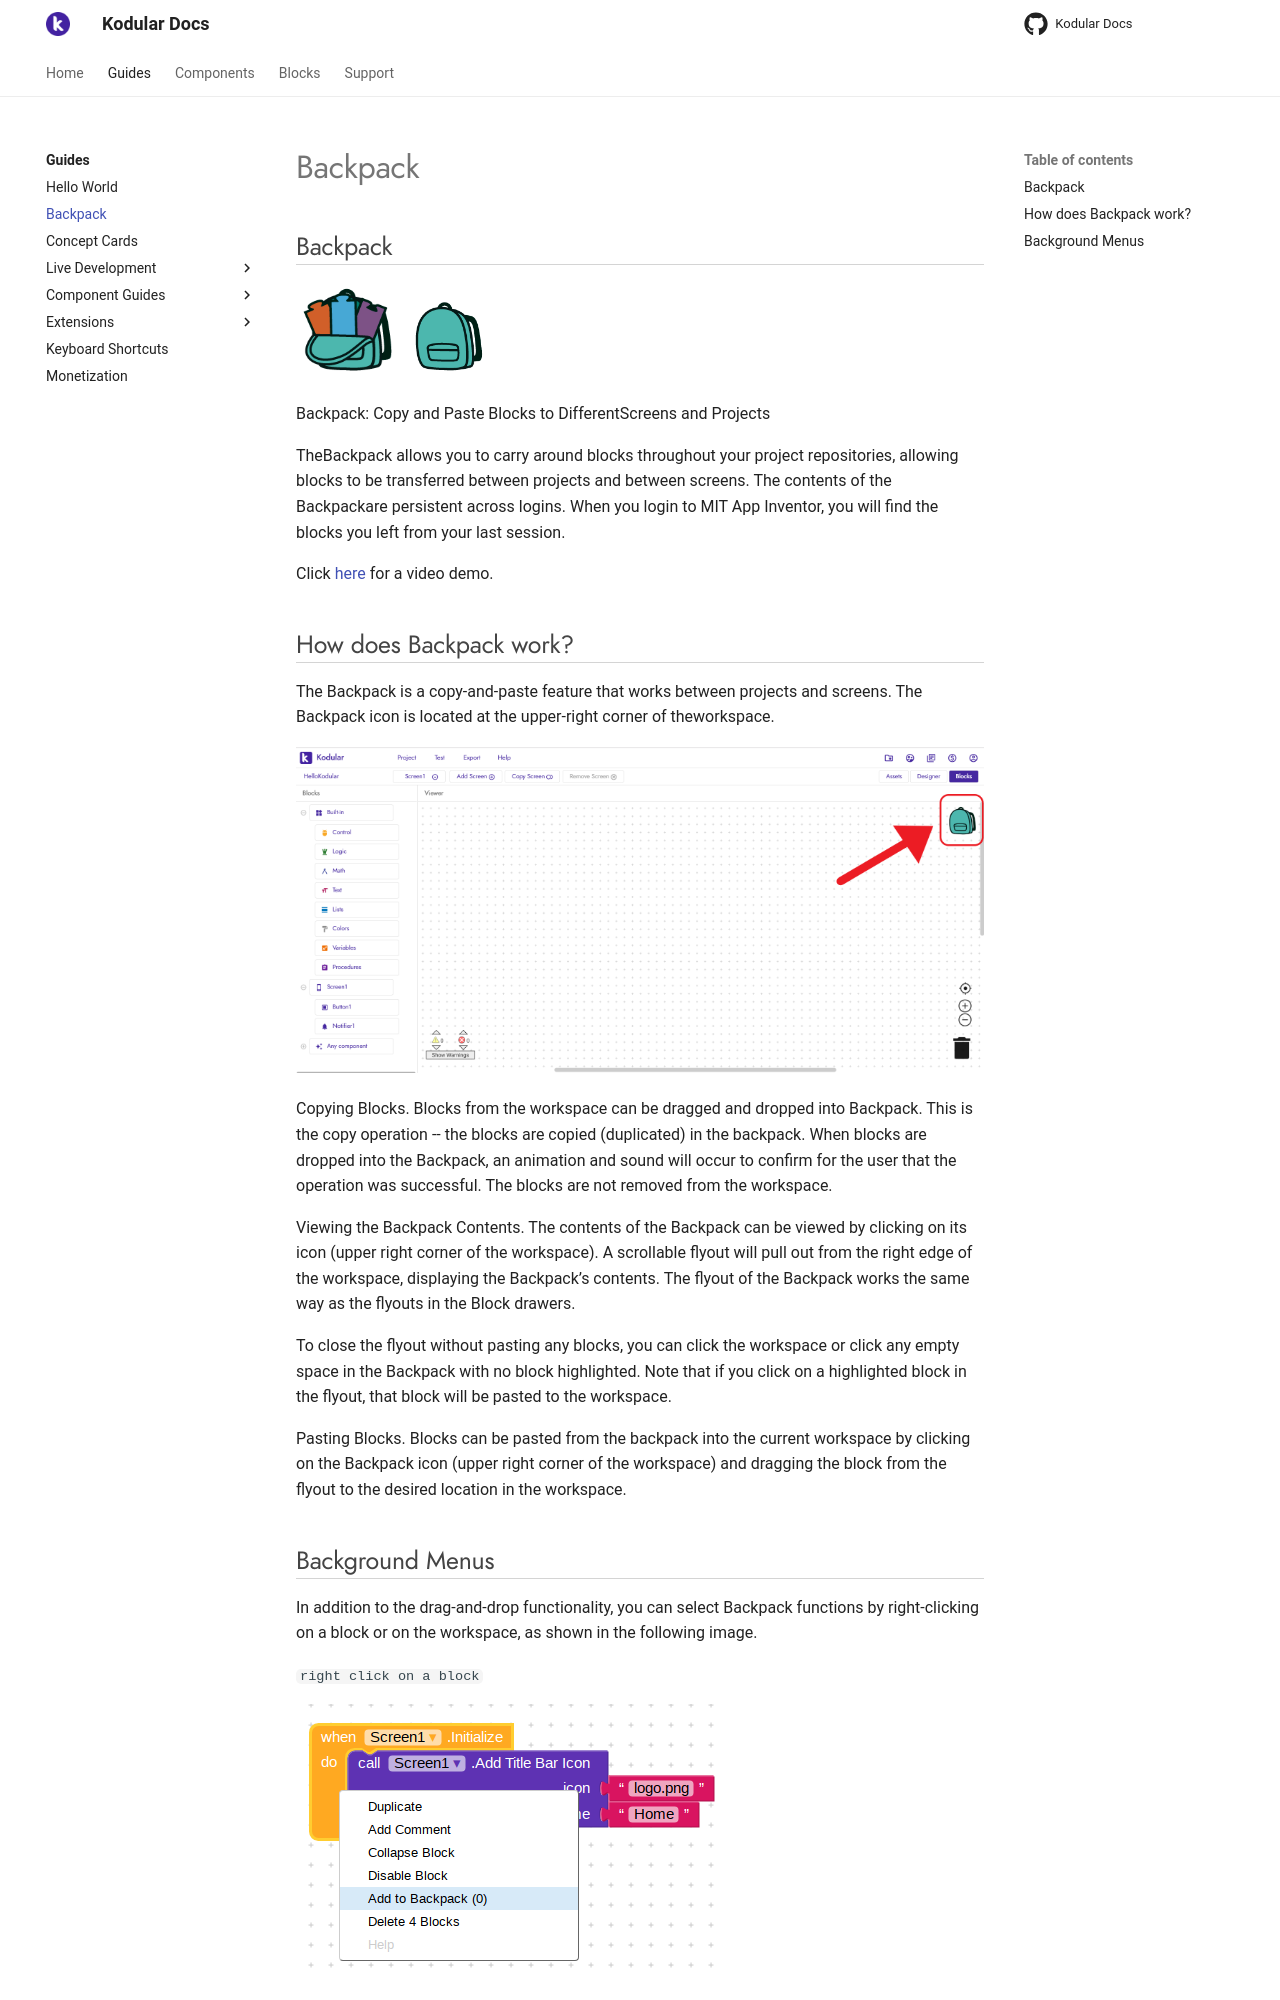

repository: Kodular/Documentation · page: guides/backpack/index.html · generator: jekyll

# Backpack

## Backpack

![](/assets/images/other/backpack-1.png) ![](/assets/images/other/backpack-2.png)

Backpack: Copy and Paste Blocks to DifferentScreens and Projects

TheBackpack allows you to carry around blocks throughout your project repositories, allowing blocks to be transferred between projects and between screens. The contents of the Backpackare persistent across logins. When you login to MIT App Inventor, you will find the blocks you left from your last session.

Click [here](https://www.youtube.com/watch?v=diQ8wJCYb6o) for a video demo.
